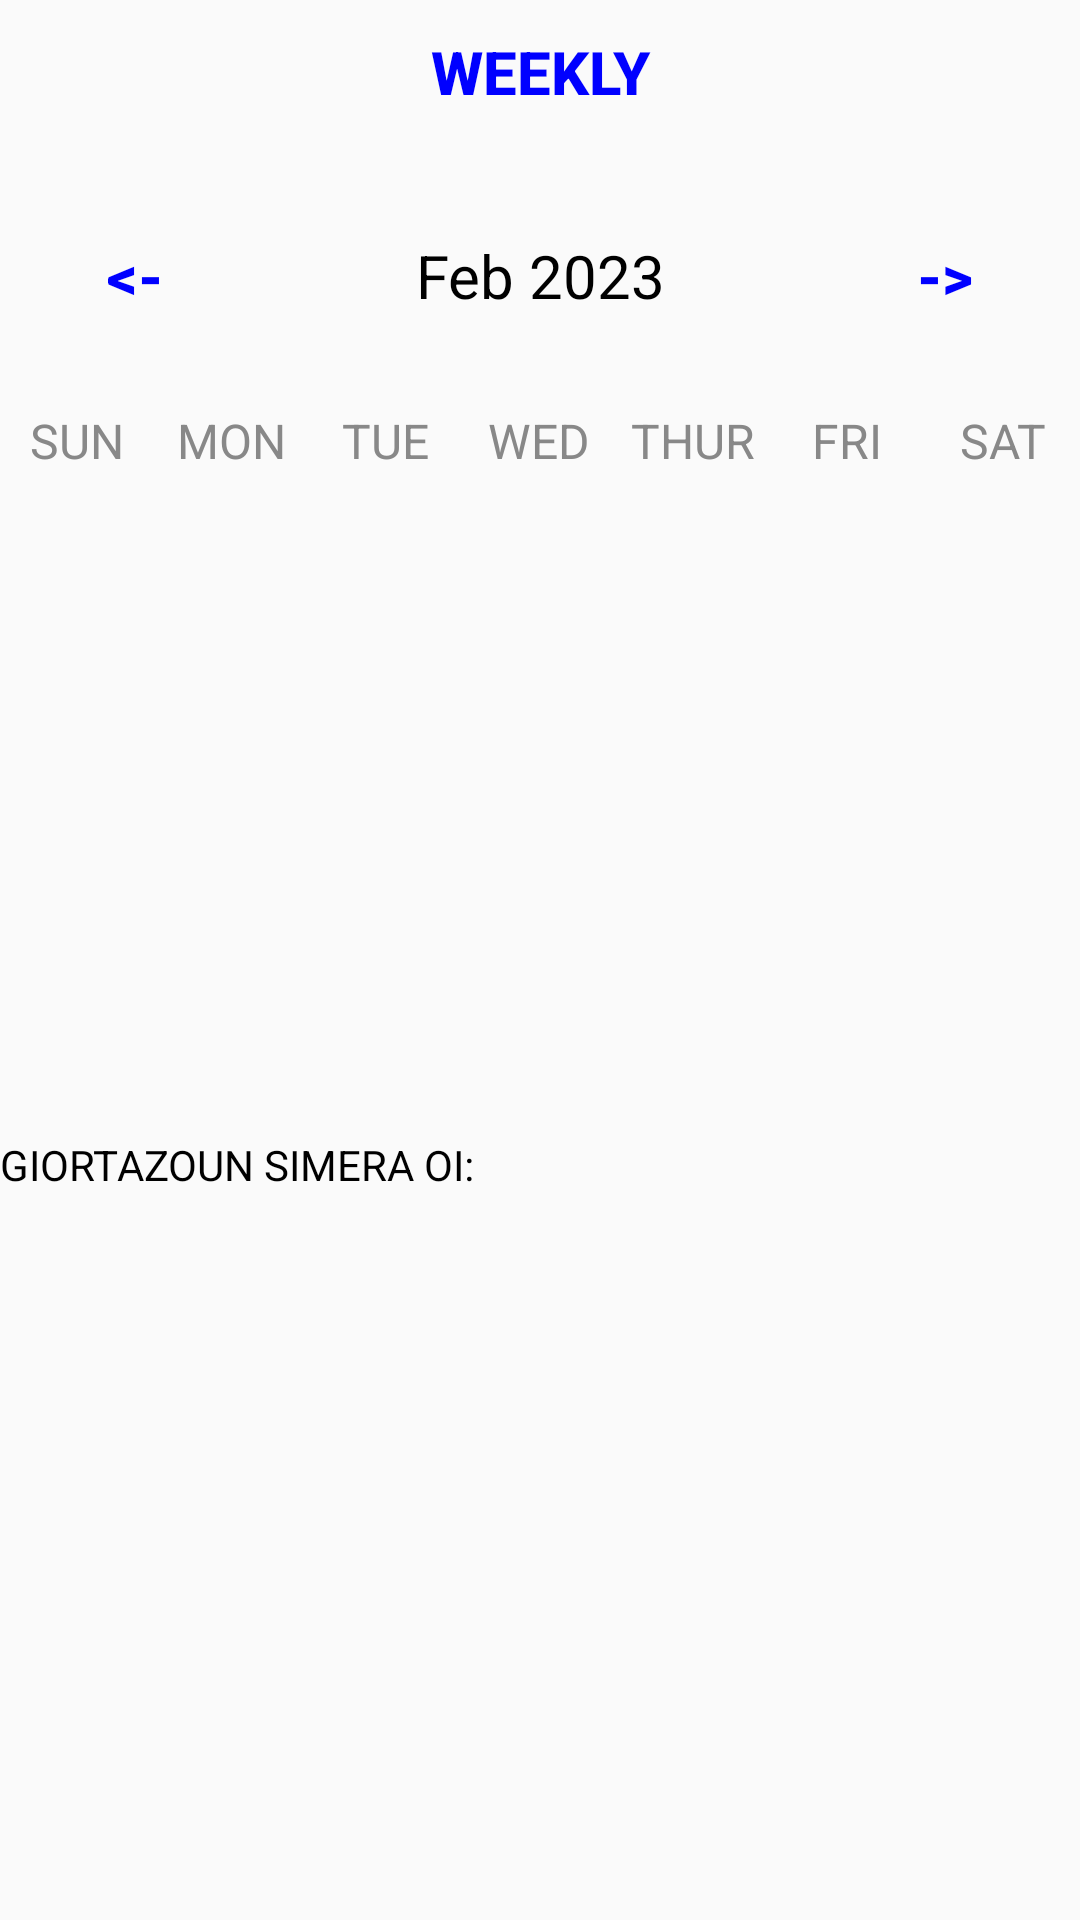

Android layout source for this screen:
<!-- AndroidManifest.xml: application theme Theme.LazyWishes -->
<!-- res/layout/activity_main.xml -->
<?xml version="1.0" encoding="utf-8"?>
<LinearLayout
    xmlns:android="http://schemas.android.com/apk/res/android"
    xmlns:app="http://schemas.android.com/apk/res-auto"
    xmlns:tools="http://schemas.android.com/tools"
    android:layout_width="match_parent"
    android:layout_height="match_parent"
    android:orientation="vertical"
    tools:context=".MainActivity">

    <Button
        android:layout_width="wrap_content"
        android:layout_height="wrap_content"
        android:layout_gravity="center"
        android:background="@null"
        android:onClick="weeklyAction"
        android:text="@string/weekly"
        android:textColor="@color/blue"
        android:textSize="20sp"
        android:textStyle="bold" />

    <LinearLayout
        android:layout_width="match_parent"
        android:layout_height="wrap_content"
        android:orientation="horizontal"
        android:layout_marginBottom="20dp"
        android:layout_marginTop="20dp">

        <Button
            android:layout_width="0dp"
            android:layout_height="wrap_content"
            android:layout_weight="1"
            android:text="@string/Backward"
            android:textColor="@color/blue"
            android:textStyle="bold"
            android:onClick="PreviousMonthAction"
            android:background="@null"
            android:textSize="20sp" />

        <TextView
            android:id="@+id/monthYearTV"
            android:layout_width="0dp"
            android:layout_weight="2"
            android:layout_height="wrap_content"
            android:text="@string/feb_2023"
            android:textSize="20sp"
            android:textAlignment="center"
            android:textColor="@color/black" />
        <Button
            android:layout_width="0dp"
            android:layout_height="wrap_content"
            android:layout_weight="1"
            android:text="@string/forward"
            android:textColor="@color/blue"
            android:textStyle="bold"
            android:onClick="NextMonthAction"
            android:background="@null"
            android:textSize="20sp" />
    </LinearLayout>

        <LinearLayout
            android:layout_width="match_parent"
            android:layout_height="wrap_content"
            android:orientation="horizontal">
            
            <TextView
                android:layout_width="0dp"
                android:layout_height="wrap_content"
                android:layout_weight="1"
                android:text="@string/sun"
                android:textColor="@color/gray"
                android:textAlignment="center"
                android:textSize="16sp"/>
            <TextView
                android:layout_width="0dp"
                android:layout_height="wrap_content"
                android:layout_weight="1"
                android:text="@string/mon"
                android:textColor="@color/gray"
                android:textAlignment="center"
                android:textSize="16sp"/>
            <TextView
                android:layout_width="0dp"
                android:layout_height="wrap_content"
                android:layout_weight="1"
                android:text="@string/tue"
                android:textColor="@color/gray"
                android:textAlignment="center"
                android:textSize="16sp"/>
            <TextView
                android:layout_width="0dp"
                android:layout_height="wrap_content"
                android:layout_weight="1"
                android:text="@string/wed"
                android:textColor="@color/gray"
                android:textAlignment="center"
                android:textSize="16sp"/>
            <TextView
                android:layout_width="0dp"
                android:layout_height="wrap_content"
                android:layout_weight="1"
                android:text="@string/thur"
                android:textColor="@color/gray"
                android:textAlignment="center"
                android:textSize="16sp"/>
            <TextView
                android:layout_width="0dp"
                android:layout_height="wrap_content"
                android:layout_weight="1"
                android:text="@string/fri"
                android:textColor="@color/gray"
                android:textAlignment="center"
                android:textSize="16sp"/>
            <TextView
                android:layout_width="0dp"
                android:layout_height="wrap_content"
                android:layout_weight="1"
                android:text="@string/sat"
                android:textColor="@color/gray"
                android:textAlignment="center"
                android:textSize="16sp"/>

        </LinearLayout>

    <androidx.recyclerview.widget.RecyclerView
        android:id="@+id/calendarRecyclerView"
        android:layout_width="match_parent"
        android:layout_height="221dp"
        android:orientation="horizontal"/>

    <TextView
        android:id="@+id/button_1id"
        android:layout_width="wrap_content"
        android:layout_height="wrap_content"
        android:onClick="devAction"
        android:textColor="@color/black"
        android:text="@string/giortazoun_simera_oi"/>

    <TextView
        android:id="@+id/nameTextView"
        android:layout_width="143dp"
        android:layout_height="wrap_content"
        android:textColor="@color/black"
        />

    <LinearLayout
        android:layout_width="match_parent"
        android:layout_height="275dp"
        android:orientation="vertical">

        <FrameLayout
            android:id="@+id/fragment_image"
            android:layout_width="match_parent"
            android:layout_height="275dp" />

    </LinearLayout>
    <com.google.android.material.bottomnavigation.BottomNavigationView
        android:layout_width="match_parent"
        android:layout_height="@dimen/zero"
        app:menu="@menu/bottom_nav"
        android:theme="@style/Theme.MaterialComponents.Light.DarkActionBar"
        android:id="@+id/bottonnav"
        android:layout_weight="1"
        >
    </com.google.android.material.bottomnavigation.BottomNavigationView>




</LinearLayout>
<!-- resources referenced by this layout -->
<resources>
  <color name="black">#FF000000</color>
  <color name="blue">#0000FF</color>
  <color name="gray">#888</color>
  <dimen name="zero">0dp</dimen>
  <string name="Backward">&lt;-</string>
  <string name="feb_2023">Feb 2023</string>
  <string name="forward">-&gt;</string>
  <string name="fri">FRI</string>
  <string name="giortazoun_simera_oi">GIORTAZOUN SIMERA OI:</string>
  <string name="mon">MON</string>
  <string name="sat">SAT</string>
  <string name="sun">SUN</string>
  <string name="thur">THUR</string>
  <string name="tue">TUE</string>
  <string name="wed">WED</string>
  <string name="weekly">Weekly</string>
  <style name="Theme.LazyWishes" parent="Theme.AppCompat.Light.NoActionBar">
      </style>
</resources>
